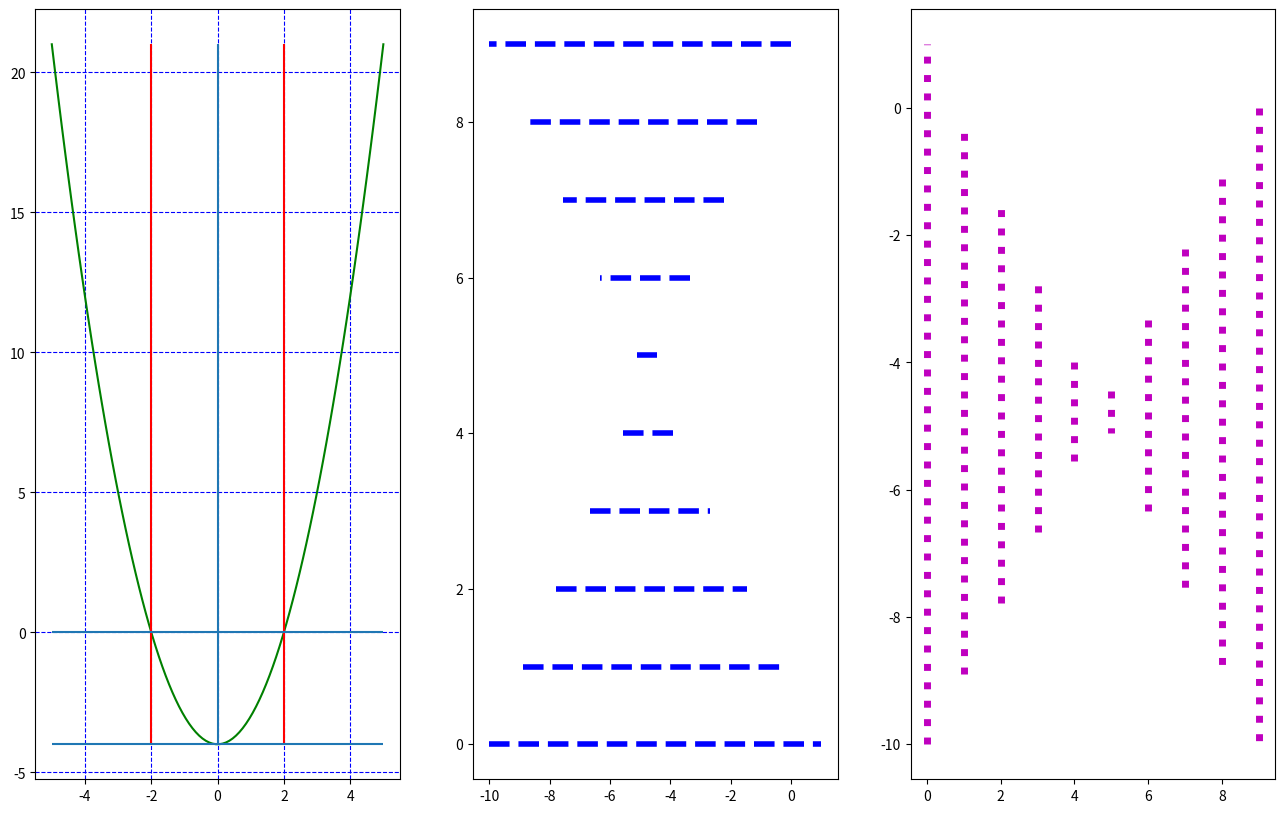

Source code (Python):
import numpy as np
from matplotlib import pyplot as plt

x = np.linspace(-5, 5, 100)
y = (x - 2) * (x + 2)

fig, ax = plt.subplots(1, 3, figsize=(16, 10))
ax[0].plot(x, y, color="g")
ax[0].grid(color="b", linestyle="--")

# Вертикальные линии.
ax[0].vlines(0, y.min(), y.max())
ax[0].vlines(-2, y.min(), y.max(), color="r")
ax[0].vlines(2, y.min(), y.max(), color="r")

# Горизонтальные линии.
ax[0].hlines(0, -5, 5)
ax[0].hlines(-4, -5, 5)

# В качестве данных могут выступать послодовательности.
z = np.arange(10)
x_min = np.linspace(-10, 0, 10)
x_max = np.linspace(1, -10, 10)
ax[1].hlines(z, x_min, x_max, color="b", linewidth=4, linestyle="--")

# Тоже самое можно делать и с vlines
ax[2].vlines(z, x_min, x_max, color="m", linewidth=5, linestyle=":")

plt.show()
